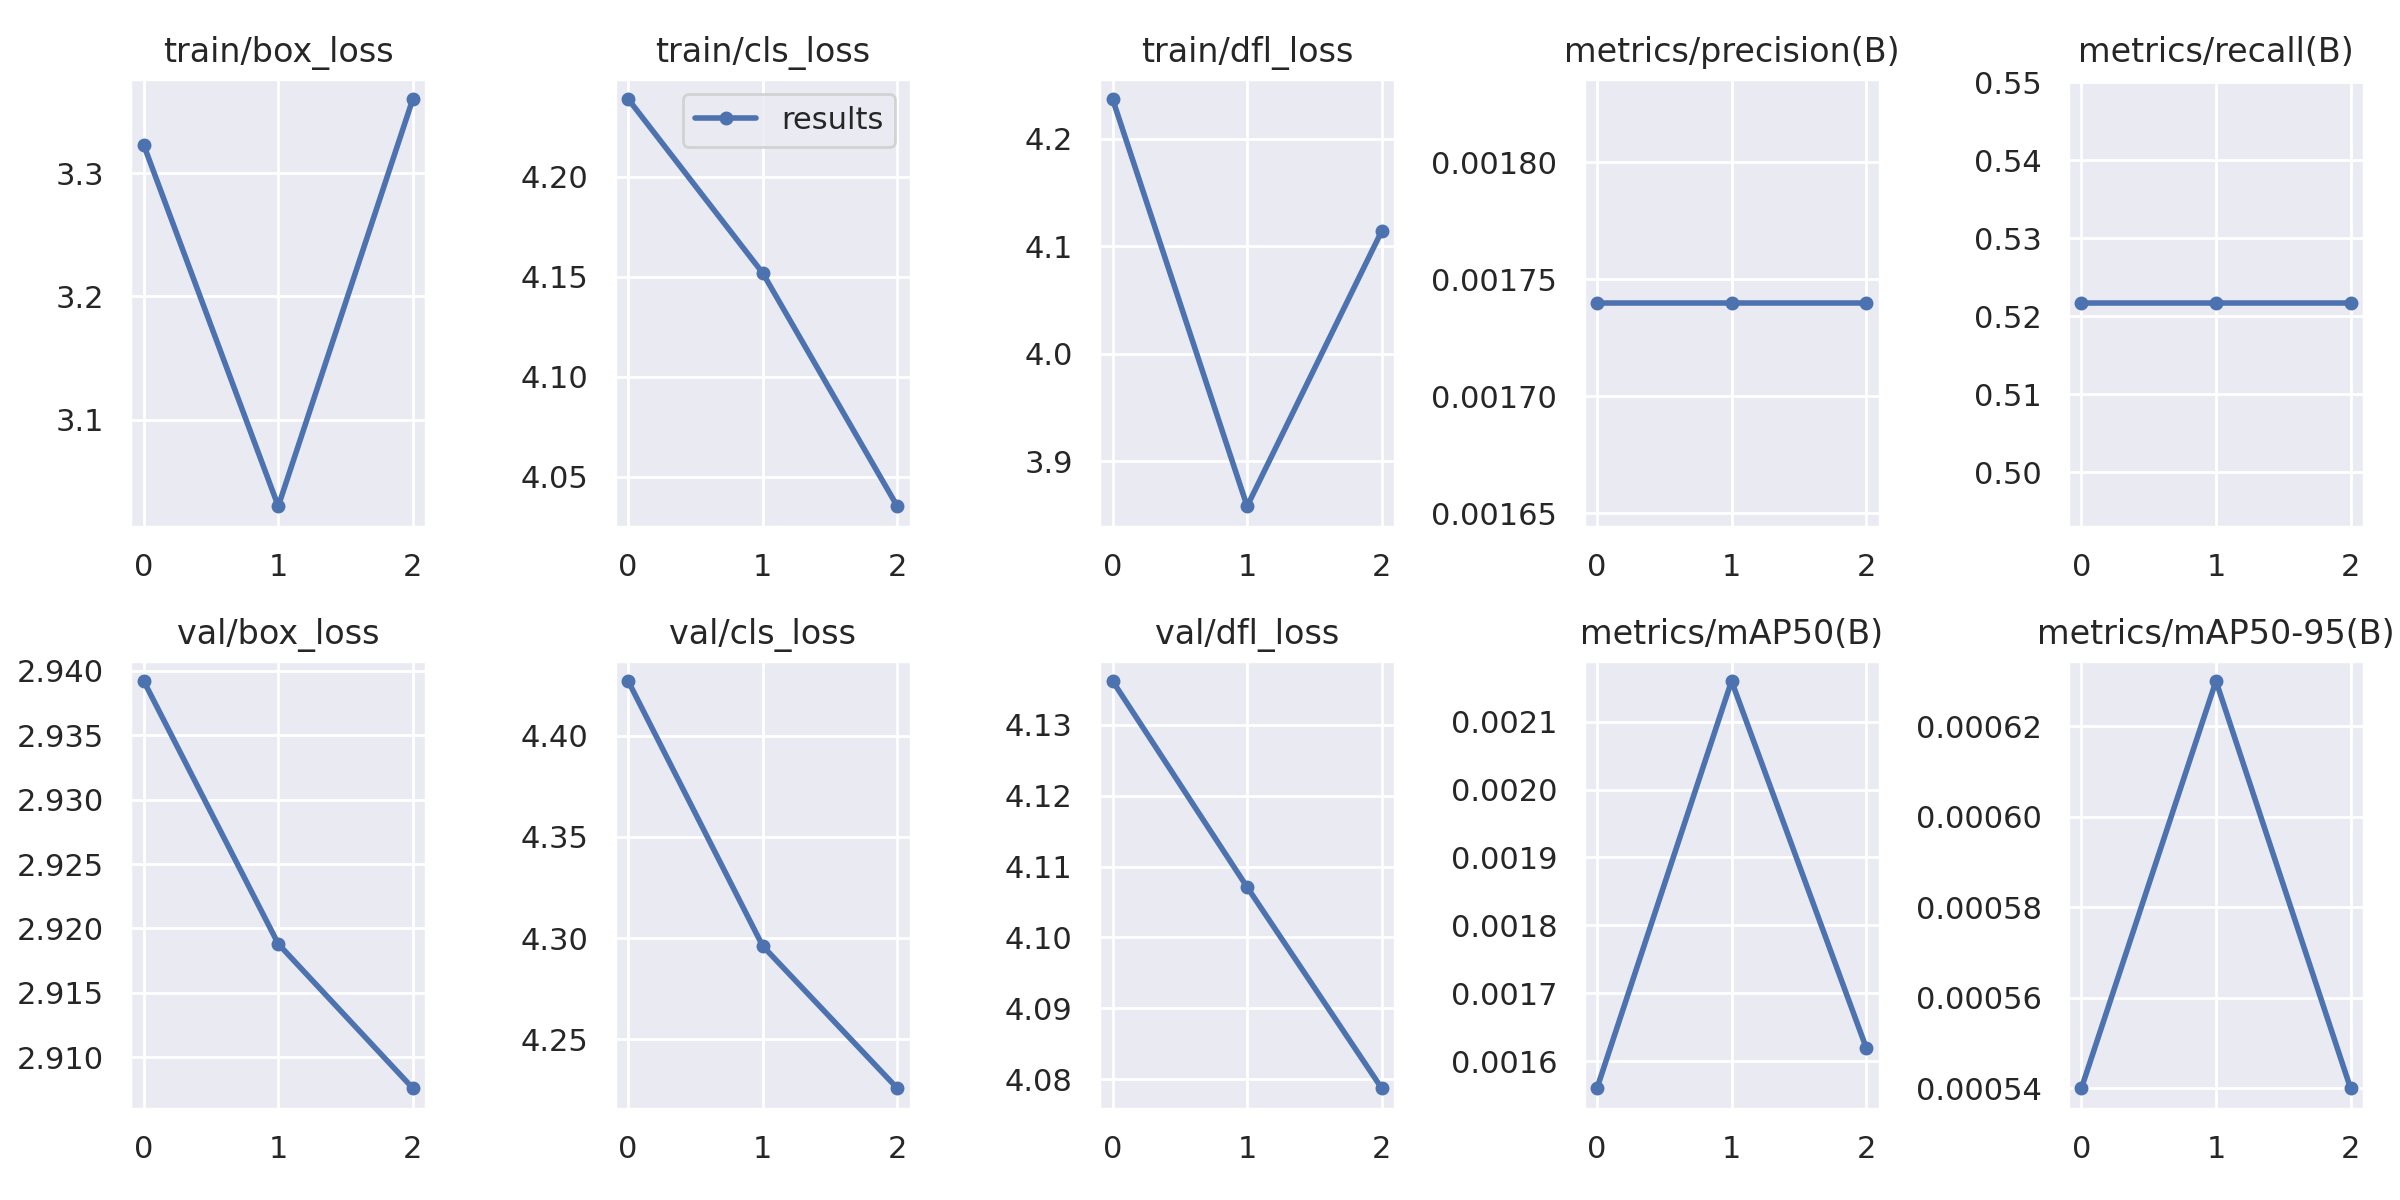

Source data for this figure (header and first rows):
epoch, train/box_loss, train/cls_loss, train/dfl_loss, metrics/precision(B), metrics/recall(B), metrics/mAP50(B), metrics/mAP50-95(B), val/box_loss, val/cls_loss, val/dfl_loss, lr/pg0, lr/pg1, lr/pg2
0, 3.323, 4.239, 4.237, 0.00174, 0.5217, 0.00156, 0.00054, 2.939, 4.427, 4.136, 0.0883, 0.0013, 0.0013
1, 3.03, 4.152, 3.858, 0.00174, 0.5217, 0.00216, 0.00063, 2.919, 4.296, 4.107, 0.07481, 0.001809, 0.001809
2, 3.36, 4.035, 4.114, 0.00174, 0.5217, 0.00162, 0.00054, 2.908, 4.226, 4.079, 0.06039, 0.001394, 0.001394
